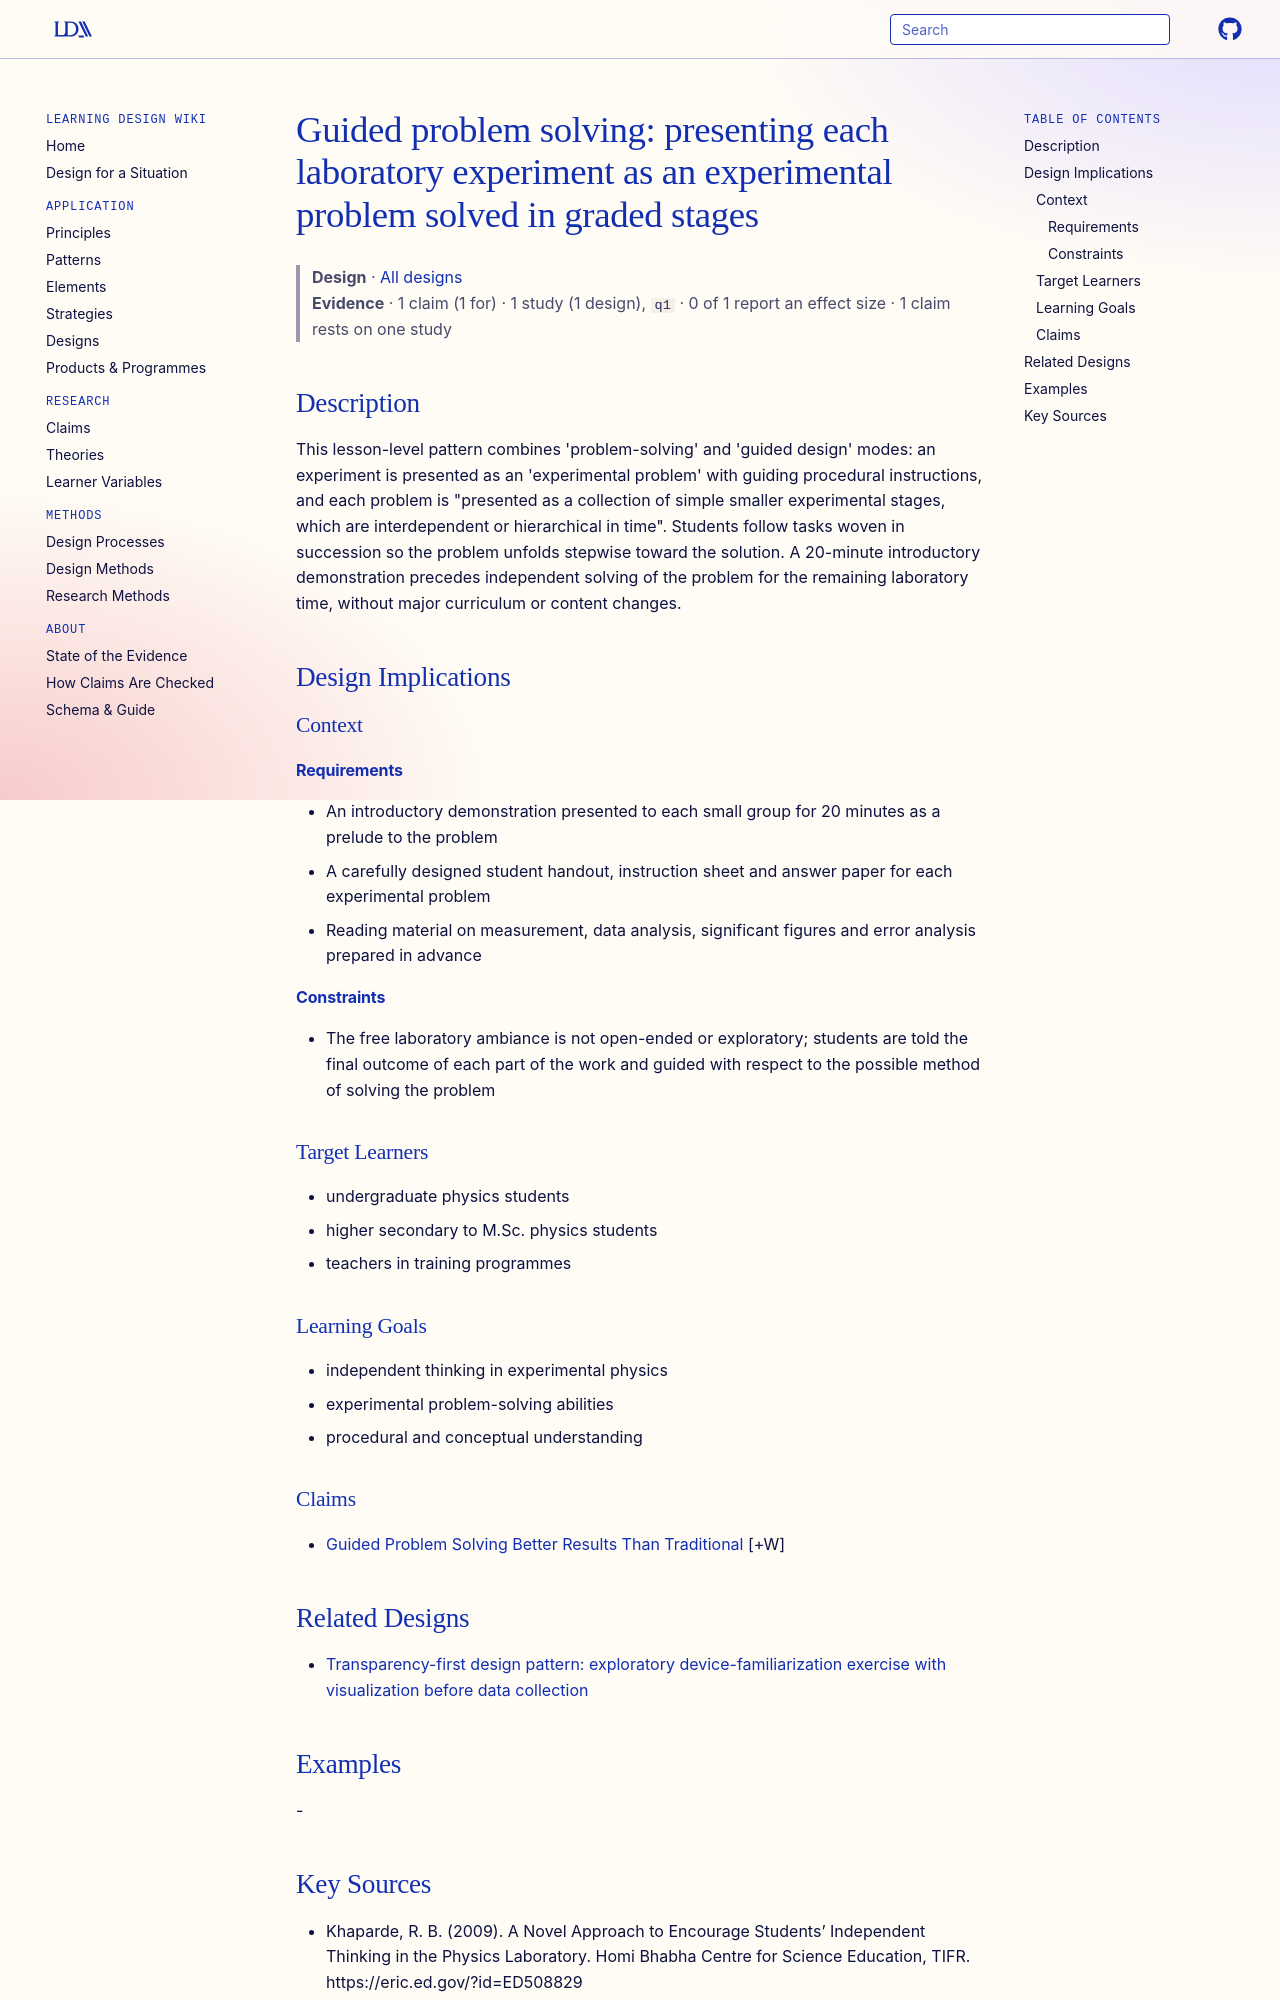

repository: Learning-Design-Alliance/learning-wiki · page: designs/guided-problem-solving-physics-lab/index.html · generator: mkdocs

---
type: design
id: guided-problem-solving-physics-lab
title: "Guided problem solving: presenting each laboratory experiment as an experimental problem solved in graded stages"
description: "This lesson-level pattern combines 'problem-solving' and 'guided design' modes: an experiment is presented as an 'experimental problem' with guiding procedural instructions, and each problem is \"presented as a collect..."
status: review
generated:
  by: "process:settle-candidates"
  at: 2026-11-17
sources:
  - id: khaparde-2009
    resource: "https://eric.ed.gov/?id=ED508829"
    title: "Khaparde, R. B. (2009). A Novel Approach to Encourage Students’ Independent Thinking in the Physics Laboratory. Homi Bhabha Centre for Science Education, TIFR. https://eric.ed.gov/?id=ED508829"
    author: Khaparde, R. B
---

# Guided problem solving: presenting each laboratory experiment as an experimental problem solved in graded stages

> **Design** · [All designs](index.md)
> **Evidence** · 1 claim (1 for) · 1 study (1 design), `q1` · 0 of 1 report an effect size · 1 claim rests on one study

## Description
This lesson-level pattern combines 'problem-solving' and 'guided design' modes: an experiment is presented as an 'experimental problem' with guiding procedural instructions, and each problem is "presented as a collection of simple smaller experimental stages, which are interdependent or hierarchical in time". Students follow tasks woven in succession so the problem unfolds stepwise toward the solution. A 20-minute introductory demonstration precedes independent solving of the problem for the remaining laboratory time, without major curriculum or content changes.

## Design Implications

### Context
#### Requirements
- An introductory demonstration presented to each small group for 20 minutes as a prelude to the problem
- A carefully designed student handout, instruction sheet and answer paper for each experimental problem
- Reading material on measurement, data analysis, significant figures and error analysis prepared in advance
#### Constraints
- The free laboratory ambiance is not open-ended or exploratory; students are told the final outcome of each part of the work and guided with respect to the possible method of solving the problem

### Target Learners
- undergraduate physics students
- higher secondary to M.Sc. physics students
- teachers in training programmes

### Learning Goals
- independent thinking in experimental physics
- experimental problem-solving abilities
- procedural and conceptual understanding

### Claims
- [Guided Problem Solving Better Results Than Traditional](../claims/guided-problem-solving-better-results-than-traditional.md) [+W]
